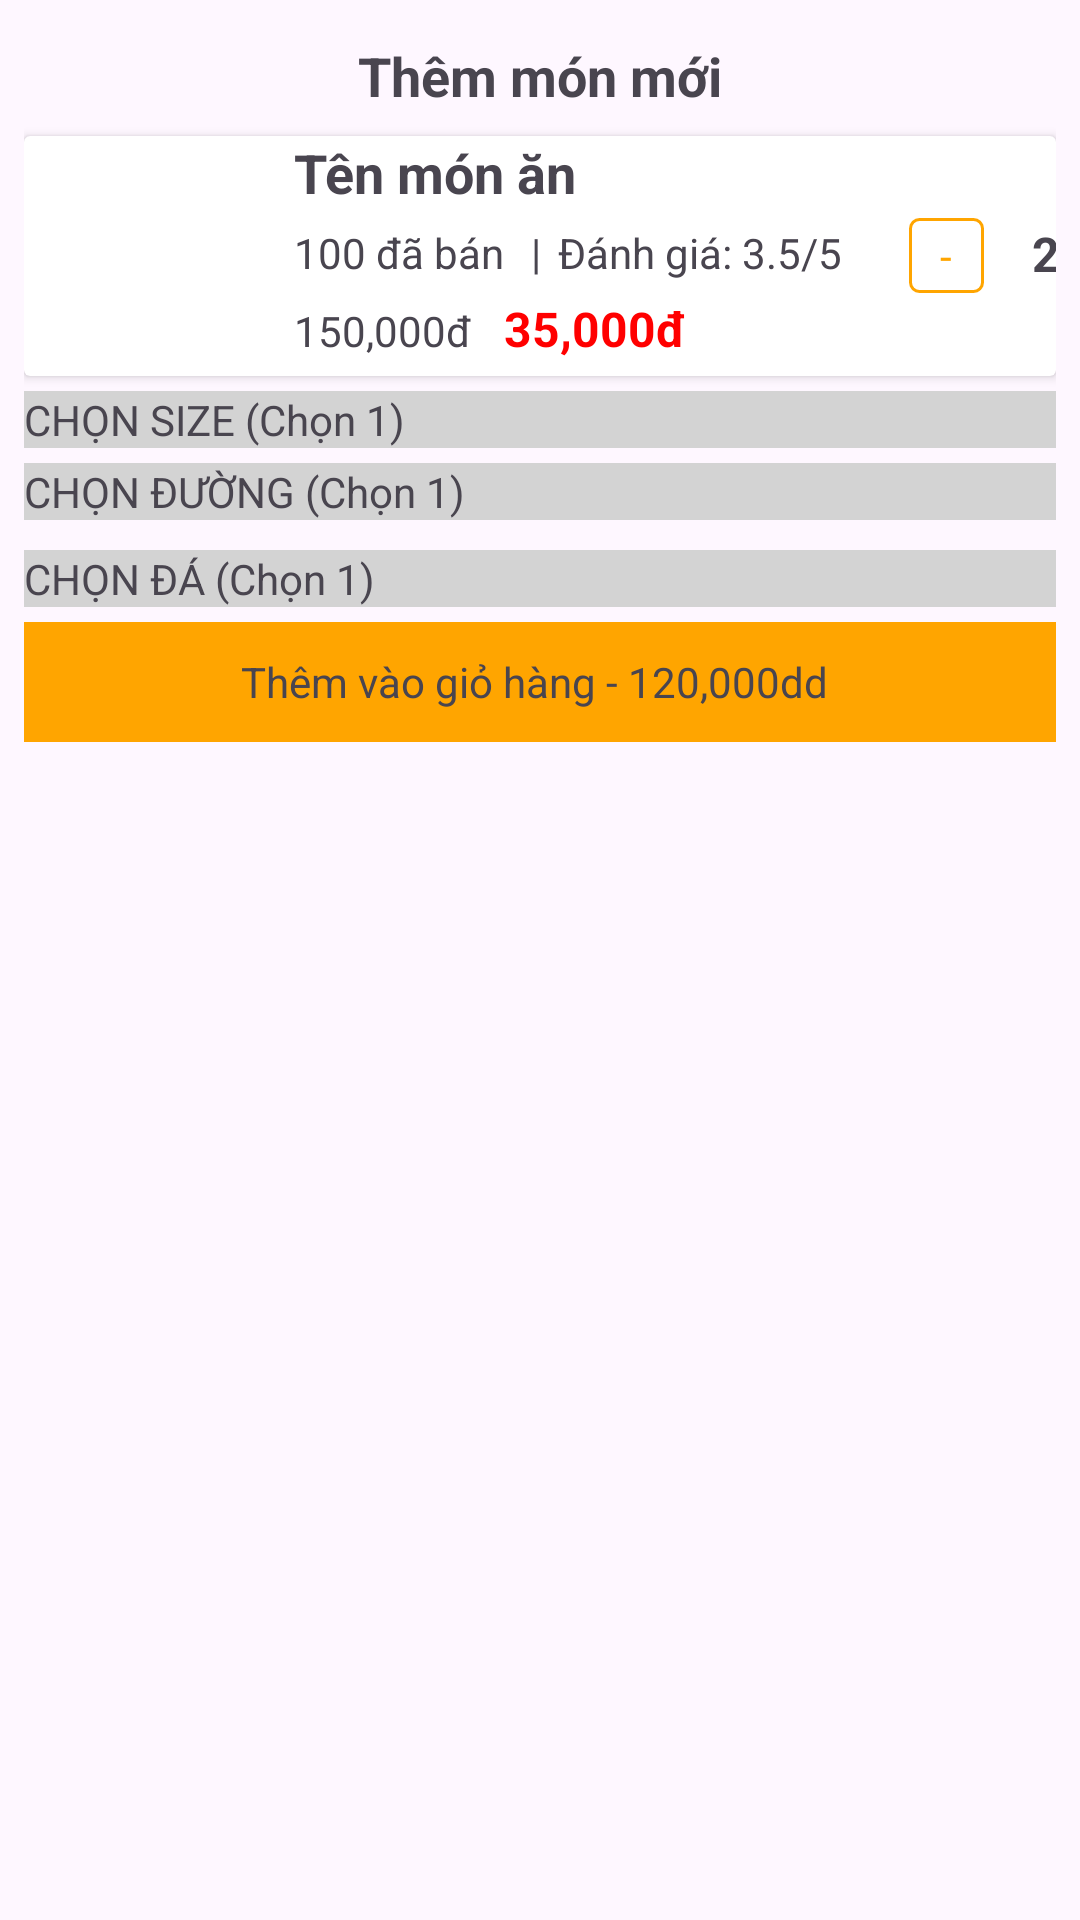

Reconstruct the res/layout file that produces this screen, plus the resources it refers to.
<!-- AndroidManifest.xml: application theme Theme.Material3.Light.NoActionBar -->
<!-- res/layout/fragment_order.xml -->
<?xml version="1.0" encoding="utf-8"?>
<androidx.core.widget.NestedScrollView xmlns:android="http://schemas.android.com/apk/res/android"
    xmlns:tools="http://schemas.android.com/tools"
    android:id="@+id/orderNSV"
    android:layout_width="match_parent"
    android:layout_height="match_parent"
    xmlns:app="http://schemas.android.com/apk/res-auto"
    android:padding="@dimen/dp_8">

    <androidx.constraintlayout.widget.ConstraintLayout
        android:id="@+id/orderConstraint"
        android:layout_width="match_parent"
        android:layout_height="match_parent">

        <TextView
            android:id="@+id/order_lable"
            android:layout_width="match_parent"
            android:layout_height="wrap_content"
            android:text="Thêm món mới"
            android:gravity="center"
            android:textSize="@dimen/sp_18"
            android:textStyle="bold"
            app:layout_constraintTop_toTopOf="parent"
            app:layout_constraintLeft_toLeftOf="parent"
            app:layout_constraintRight_toRightOf="parent"
            android:layout_marginTop="@dimen/dp_5"
            />
        <TextView
            android:id="@+id/order_closeDialog"
            android:layout_width="@dimen/dp_24"
            android:layout_height="wrap_content"
            app:layout_constraintEnd_toEndOf="parent"
            app:layout_constraintRight_toRightOf="@+id/order_lable"
            app:layout_constraintTop_toTopOf="parent"
            android:layout_marginRight="@dimen/dp_10"
            android:gravity="center"
            android:layout_marginTop="@dimen/dp_5"
             />

        <include
            android:layout_width="match_parent"
            android:layout_height="wrap_content"
            app:layout_constraintTop_toBottomOf="@+id/order_lable"
            layout="@layout/drinks_items"
            android:layout_marginTop="@dimen/dp_8"
            />

        <TextView
            android:id="@+id/oderSize_lable"
            android:layout_width="match_parent"
            android:layout_height="wrap_content"
            app:layout_constraintTop_toBottomOf="@+id/drinksitem"
            app:layout_constraintLeft_toLeftOf="parent"
            app:layout_constraintRight_toRightOf="parent"
            android:text="CHỌN SIZE (Chọn 1)"
            android:layout_marginTop="@dimen/dp_5"
            android:background="@color/light_gray" />

        <androidx.recyclerview.widget.RecyclerView
            android:id="@+id/orderSize_recycleview"
            android:layout_width="match_parent"
            android:layout_height="wrap_content"
            app:layout_constraintHorizontal_bias="0.0"
            app:layout_constraintLeft_toLeftOf="parent"
            app:layout_constraintRight_toRightOf="parent"
            app:layout_constraintTop_toBottomOf="@+id/oderSize_lable" />

        <TextView
            android:id="@+id/oderSugar_lable"
            android:layout_width="match_parent"
            android:layout_height="wrap_content"
            app:layout_constraintTop_toBottomOf="@+id/orderSize_recycleview"
            app:layout_constraintLeft_toLeftOf="parent"
            app:layout_constraintRight_toRightOf="parent"
            android:text="CHỌN ĐƯỜNG (Chọn 1)"
            android:layout_marginTop="@dimen/dp_5"
            android:background="@color/light_gray" />

        <androidx.recyclerview.widget.RecyclerView
            android:id="@+id/orderSugar_recycleview"
            android:layout_width="match_parent"
            android:layout_height="wrap_content"
            android:layout_marginTop="@dimen/dp_5"
            app:layout_constraintHorizontal_bias="0.0"
            app:layout_constraintLeft_toLeftOf="parent"
            app:layout_constraintRight_toRightOf="parent"
            app:layout_constraintTop_toBottomOf="@+id/oderSugar_lable" />

        <TextView
            android:id="@+id/oderIce_lable"
            android:layout_width="match_parent"
            android:layout_height="wrap_content"
            app:layout_constraintTop_toBottomOf="@+id/orderSugar_recycleview"
            app:layout_constraintLeft_toLeftOf="parent"
            app:layout_constraintRight_toRightOf="parent"
            android:text="CHỌN ĐÁ (Chọn 1)"
            android:layout_marginTop="@dimen/dp_5"
            android:background="@color/light_gray" />

        <androidx.recyclerview.widget.RecyclerView
            android:id="@+id/orderIce_recycleview"
            android:layout_width="match_parent"
            android:layout_height="wrap_content"
            android:layout_marginTop="@dimen/dp_5"
            app:layout_constraintHorizontal_bias="1.0"
            app:layout_constraintLeft_toLeftOf="parent"
            app:layout_constraintRight_toRightOf="parent"
            app:layout_constraintTop_toBottomOf="@+id/oderIce_lable" />

        <LinearLayout
            android:id="@+id/order_AddToCart"
            android:layout_width="match_parent"
            android:layout_height="40dp"
            android:background="@color/orange"
            android:gravity="center"
            android:orientation="horizontal"
            app:layout_constraintTop_toBottomOf="@+id/orderIce_recycleview"
            app:layout_constraintBottom_toBottomOf="parent"
            app:layout_constraintEnd_toEndOf="parent"
            app:layout_constraintStart_toStartOf="parent">

            <TextView
                android:id="@+id/orderAddtoCart_lable"
                android:layout_width="wrap_content"
                android:layout_height="wrap_content"
                android:text="Thêm vào giỏ hàng" />

            <TextView
                android:id="@+id/orderAddtoCart_dash"
                android:layout_width="wrap_content"
                android:layout_height="wrap_content"
                android:layout_gravity="center"
                android:text=" - " />

            <TextView
                android:id="@+id/orderAddtoCart_price"
                android:layout_width="wrap_content"
                android:layout_height="wrap_content"
                android:text="120,000dd " />
        </LinearLayout>
    </androidx.constraintlayout.widget.ConstraintLayout>

</androidx.core.widget.NestedScrollView>
<!-- res/layout/drinks_items.xml (included above) -->
<?xml version="1.0" encoding="utf-8"?>
<androidx.cardview.widget.CardView xmlns:android="http://schemas.android.com/apk/res/android"
    android:layout_width="match_parent"
    android:layout_height="wrap_content"
    android:layout_marginBottom="@dimen/dp_5"
    android:id="@+id/drinksitem">

    <RelativeLayout
        android:layout_width="match_parent"
        android:layout_height="wrap_content">

        <ImageView
            android:id="@+id/drinksImage"
            android:layout_width="80dp"
            android:layout_height="80dp"
            android:src="@mipmap/ic_launcher"
            android:contentDescription="asddadas" />

        <LinearLayout
            android:id="@+id/drinks_center_linearLayout"
            android:layout_width="200dp"
            android:layout_height="wrap_content"
            android:layout_toEndOf="@+id/drinksImage"
            android:layout_marginLeft="@dimen/dp_5"
            android:orientation="vertical"
            >
            <TextView
                android:id="@+id/drinksName"
                android:layout_width="match_parent"
                android:layout_height="wrap_content"
                android:text="Tên món ăn"
                android:layout_toRightOf="@+id/drinksImage"
                android:layout_marginLeft="5dp"
                android:textSize="@dimen/sp_18"
                android:textStyle="bold" />


            <LinearLayout
                android:id="@+id/sold_liked_drinks"
                android:layout_width="match_parent"
                android:layout_height="wrap_content"
                android:layout_toRightOf="@+id/drinksImage"
                android:layout_below="@id/drinksName"
                android:layout_marginLeft="@dimen/dp_5"
                android:orientation="horizontal"
                android:layout_marginTop="@dimen/dp_5">

                <TextView
                    android:id="@+id/drinkssold"
                    android:layout_width="75dp"
                    android:layout_height="wrap_content"
                    android:text="100 đã bán" />

                <TextView
                    android:layout_width="5dp"
                    android:layout_height="wrap_content"
                    android:text="|"
                    android:layout_marginLeft="@dimen/dp_4"
                    android:layout_marginRight="@dimen/dp_4" />

                <TextView
                    android:id="@+id/drinksrating"
                    android:layout_width="wrap_content"
                    android:layout_height="wrap_content"
                    android:text="Đánh giá: 3.5/5" />
            </LinearLayout>

            <LinearLayout
                android:layout_width="match_parent"
                android:layout_height="wrap_content"
                android:layout_toRightOf="@id/drinksImage"
                android:layout_below="@id/sold_liked_drinks"
                android:orientation="horizontal"
                android:layout_marginTop="@dimen/dp_5"
                android:layout_marginLeft="@dimen/dp_5"
                >

                <TextView
                    android:id="@+id/drinksOriginalPrice"
                    android:layout_width="60dp"
                    android:layout_height="wrap_content"
                    android:text="150,000đ" />

                <TextView
                    android:id="@+id/drinksSalePrice"
                    android:layout_width="80dp"
                    android:layout_height="wrap_content"
                    android:text="35,000đ"
                    android:layout_marginLeft="@dimen/dp_10"
                    android:textSize="@dimen/sp_16"
                    android:textStyle="bold"
                    android:textColor="@color/red" />

            </LinearLayout>
        </LinearLayout>
        <LinearLayout
            android:layout_width="100dp"
            android:layout_height="wrap_content"
            android:orientation="horizontal"
            android:layout_toRightOf="@id/drinks_center_linearLayout"
            android:layout_marginLeft="@dimen/dp_10"
            android:layout_centerVertical="true">

            <TextView
                android:id="@+id/btn_subtract_drinks"
                android:layout_width="25dp"
                android:layout_height="25dp"
                android:background="@drawable/bg_white_shape_border_orange"
                android:text="-"
                android:gravity="center"
                android:textColor="@color/orange" />

            <TextView
                android:id="@+id/drinks_count"
                android:layout_width="wrap_content"
                android:layout_height="25dp"
                android:text="20"
                android:layout_marginLeft="@dimen/dp_16"
                android:textStyle="bold"
                android:textSize="@dimen/sp_16"
                />
            <TextView
                android:id="@+id/btn_add_drinks"
                android:layout_width="25dp"
                android:layout_height="25dp"
                android:background="@drawable/bg_orange_shape_border_orange"
                android:text="+"
                android:gravity="center"
                android:textColor="@color/white"
                android:layout_marginLeft="@dimen/dp_16"
                />
        </LinearLayout>
    </RelativeLayout>
</androidx.cardview.widget.CardView>
<!-- resources referenced by this layout -->
<resources>
  <color name="light_gray">#d3d3d3</color>
  <color name="orange">#FFFFA500</color>
  <color name="red">#FFFF0000</color>
  <color name="white">#FFFFFFFF</color>
  <dimen name="dp_10">10dp</dimen>
  <dimen name="dp_16">16dp</dimen>
  <dimen name="dp_24">24dp</dimen>
  <dimen name="dp_4">4dp</dimen>
  <dimen name="dp_5">5dp</dimen>
  <dimen name="dp_8">8dp</dimen>
  <dimen name="sp_16">16sp</dimen>
  <dimen name="sp_18">18sp</dimen>
  <!-- drawable bg_orange_shape_border_orange (drawable) -->
  <?xml version="1.0" encoding="utf-8"?>
  <shape xmlns:android="http://schemas.android.com/apk/res/android">
      <corners android:radius="3dp"/>
      <solid android:color="@color/orange"/>
      <stroke android:width="1dp" android:color="@color/orange"/>
  </shape>
  <!-- drawable bg_white_shape_border_orange (drawable) -->
  <?xml version="1.0" encoding="utf-8"?>
  <shape xmlns:android="http://schemas.android.com/apk/res/android">
      <corners android:radius="3dp"/>
      <solid android:color="@color/white"/>
      <stroke android:width="1dp" android:color="@color/orange"/>
  </shape>
</resources>
